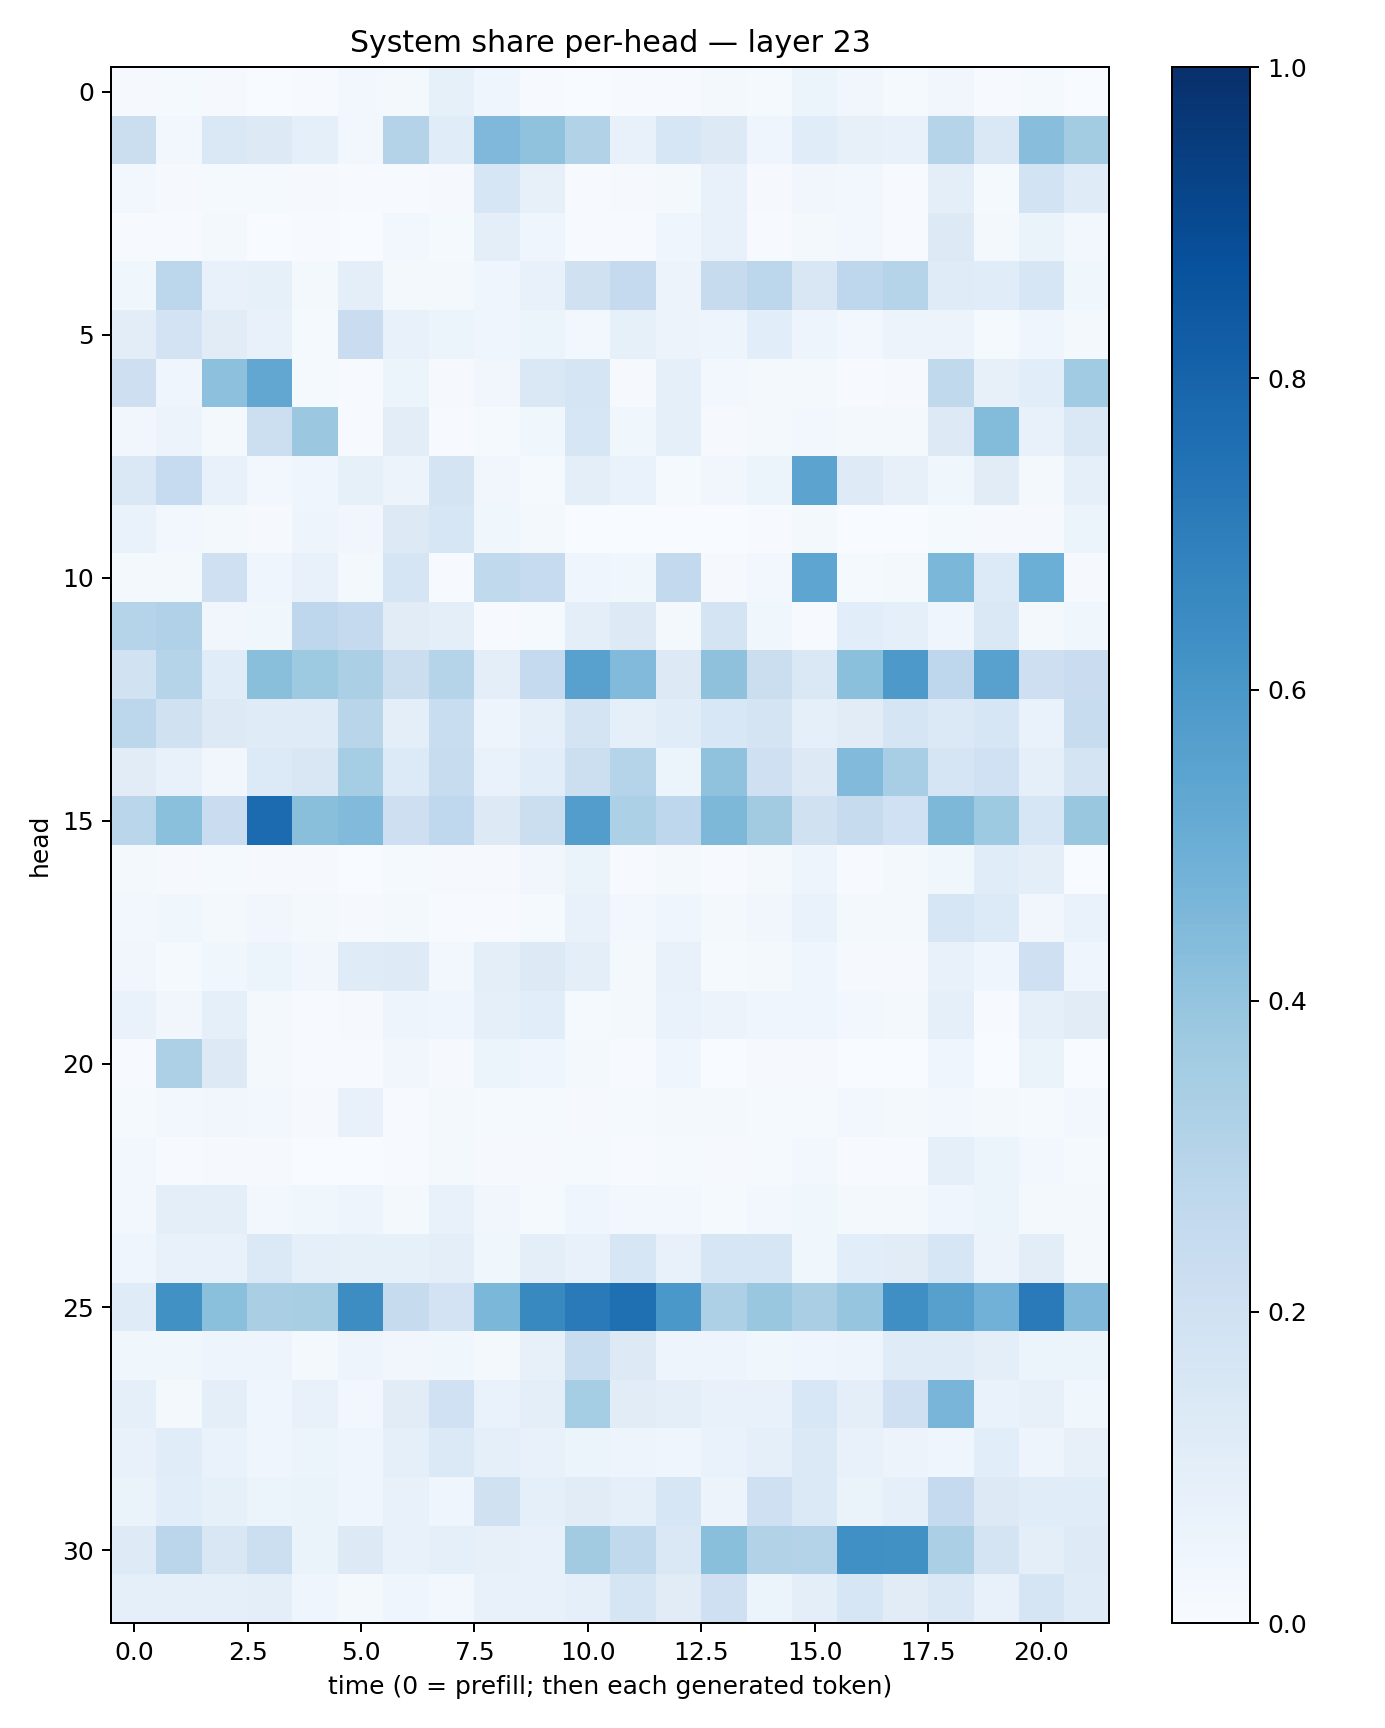

The table this chart was drawn from, first rows:
0.008856183, 0.012122691, 0.009074071, 0.001439119, 0.0049098367, 0.029328195, 0.02038616, 0.08223961, 0.04232257, 0.0068700556, 0.0025774394, 0.0055006244, 0.0075404905, 0.022088509, 0.013494836, 0.050910555, 0.032128435, 0.01252377, 0.03399772, 0.007642493, 0.0142313745, 0.0033490602
0.2251, 0.0272, 0.1419, 0.131, 0.09361, 0.02395, 0.3082, 0.1136, 0.4505, 0.407, 0.3093, 0.07234, 0.1579, 0.1315, 0.03976, 0.1165, 0.07881, 0.07762, 0.2994, 0.1449, 0.4259, 0.3577
0.03045, 0.0104, 0.01441, 0.01198, 0.009375, 0.0078, 0.00578, 0.01144, 0.1637, 0.08129, 0.004543, 0.01052, 0.01686, 0.07213, 0.01007, 0.03369, 0.02858, 0.006355, 0.09813, 0.01393, 0.1849, 0.1176
0.006646, 0.006165, 0.01863, 0.002903, 0.003944, 0.003225, 0.02463, 0.01235, 0.1005, 0.04433, 0.007256, 0.006136, 0.04547, 0.07745, 0.005964, 0.01893, 0.02694, 0.007647, 0.1288, 0.02287, 0.06512, 0.02396
0.0354, 0.2777, 0.07276, 0.08487, 0.01764, 0.09648, 0.0216, 0.01971, 0.04423, 0.07738, 0.1989, 0.2504, 0.05497, 0.2455, 0.2784, 0.1514, 0.2745, 0.3037, 0.1203, 0.1148, 0.1609, 0.03754
0.1034, 0.1818, 0.1115, 0.07253, 0.01475, 0.2286, 0.07162, 0.06102, 0.04167, 0.06071, 0.02799, 0.08267, 0.05649, 0.04695, 0.1075, 0.04784, 0.02567, 0.05469, 0.05792, 0.01464, 0.04371, 0.0192
0.2137, 0.04566, 0.4172, 0.531, 0.01382, 0.006153, 0.05874, 0.008991, 0.03463, 0.1475, 0.1682, 0.01166, 0.09305, 0.02583, 0.02179, 0.01768, 0.007163, 0.00923, 0.2619, 0.07849, 0.1088, 0.3665
0.0322, 0.0574, 0.02084, 0.2151, 0.3809, 0.005122, 0.1016, 0.006983, 0.01419, 0.03756, 0.1619, 0.03672, 0.09112, 0.01088, 0.01636, 0.02454, 0.01761, 0.02061, 0.129, 0.4413, 0.07593, 0.1478
0.1457, 0.2484, 0.07681, 0.0253, 0.04466, 0.0845, 0.05775, 0.1768, 0.03126, 0.01409, 0.09888, 0.06873, 0.01305, 0.03358, 0.05449, 0.5433, 0.1243, 0.08192, 0.0362, 0.1132, 0.02227, 0.09327
0.06665, 0.03026, 0.01923, 0.01029, 0.04689, 0.03442, 0.1318, 0.161, 0.03684, 0.01874, 0.003631, 0.0006712, 0.001383, 0.001641, 0.004471, 0.01868, 0.003312, 0.00141, 0.01462, 0.0111, 0.01147, 0.05353
0.01588, 0.02028, 0.206, 0.04357, 0.07172, 0.02173, 0.1699, 0.00681, 0.2648, 0.2466, 0.04225, 0.03645, 0.2594, 0.01098, 0.02546, 0.5366, 0.0153, 0.01656, 0.4592, 0.1357, 0.4962, 0.00984
0.2986, 0.317, 0.03511, 0.03855, 0.2763, 0.2508, 0.1131, 0.1003, 0.006739, 0.01299, 0.09989, 0.1278, 0.02303, 0.1789, 0.03583, 0.005361, 0.1071, 0.08685, 0.04399, 0.1463, 0.01685, 0.03535
0.193, 0.2977, 0.1144, 0.4237, 0.3729, 0.3351, 0.2238, 0.3007, 0.09809, 0.2512, 0.5585, 0.4441, 0.1269, 0.4114, 0.2238, 0.1452, 0.4183, 0.5911, 0.2755, 0.5549, 0.212, 0.2289
0.2802, 0.1969, 0.1327, 0.1208, 0.1209, 0.2899, 0.09481, 0.2328, 0.04831, 0.09193, 0.1775, 0.09307, 0.1153, 0.1541, 0.1771, 0.08944, 0.113, 0.171, 0.1378, 0.1623, 0.0685, 0.2409
0.1096, 0.07675, 0.03384, 0.1345, 0.1495, 0.3536, 0.1345, 0.2381, 0.07018, 0.1064, 0.2173, 0.2979, 0.0618, 0.4096, 0.2065, 0.1298, 0.4427, 0.3471, 0.1678, 0.2016, 0.0888, 0.1755
0.2878, 0.4218, 0.2303, 0.7702, 0.4236, 0.4437, 0.2141, 0.2673, 0.1308, 0.2188, 0.5704, 0.3298, 0.2736, 0.4531, 0.3596, 0.1985, 0.2431, 0.2029, 0.457, 0.3733, 0.1605, 0.3848
0.02164, 0.008203, 0.01465, 0.008939, 0.008863, 0.00205, 0.0138, 0.009749, 0.01079, 0.03314, 0.06568, 0.00444, 0.0233, 0.006359, 0.02153, 0.04881, 0.006941, 0.01816, 0.03835, 0.1148, 0.0994, 0.002951
0.02796, 0.03684, 0.01594, 0.0328, 0.01641, 0.009159, 0.01888, 0.007716, 0.006176, 0.0145, 0.07402, 0.02922, 0.04065, 0.01801, 0.03335, 0.06745, 0.02034, 0.02343, 0.1606, 0.1348, 0.03202, 0.06711
0.03296, 0.01261, 0.03904, 0.0509, 0.03219, 0.1196, 0.1247, 0.03047, 0.1011, 0.1285, 0.09682, 0.02087, 0.07317, 0.01357, 0.01592, 0.04308, 0.008432, 0.01009, 0.07594, 0.04095, 0.2069, 0.0432
0.07016, 0.03148, 0.09202, 0.01857, 0.007687, 0.01083, 0.04932, 0.0443, 0.08816, 0.108, 0.01241, 0.01657, 0.06715, 0.05826, 0.03917, 0.04312, 0.02546, 0.0193, 0.09043, 0.006369, 0.09093, 0.1097
0.005138, 0.3243, 0.1275, 0.02007, 0.003969, 0.006716, 0.03446, 0.008492, 0.05374, 0.04601, 0.01673, 0.005957, 0.04013, 0.002031, 0.008667, 0.01155, 0.003535, 0.002707, 0.04035, 0.003004, 0.06531, 0.003399
0.01297, 0.02703, 0.03465, 0.03103, 0.008227, 0.0732, 0.006345, 0.01572, 0.01221, 0.01246, 0.01015, 0.01462, 0.02006, 0.01737, 0.0151, 0.01188, 0.02881, 0.02127, 0.02827, 0.0169, 0.01517, 0.02873
0.03021, 0.006905, 0.008888, 0.009539, 0.003349, 0.001712, 0.006781, 0.01681, 0.01002, 0.01036, 0.01513, 0.006145, 0.01362, 0.008212, 0.01281, 0.02486, 0.007436, 0.00643, 0.09253, 0.0595, 0.02665, 0.01285
0.02464, 0.09714, 0.09841, 0.02807, 0.03711, 0.04799, 0.02163, 0.07357, 0.03373, 0.01411, 0.04338, 0.02662, 0.02739, 0.01436, 0.02966, 0.03884, 0.01907, 0.01564, 0.04455, 0.06202, 0.02037, 0.0206
0.04602, 0.07233, 0.0716, 0.1402, 0.08641, 0.08389, 0.08568, 0.1001, 0.03657, 0.09467, 0.07656, 0.1634, 0.07745, 0.1576, 0.1577, 0.0375, 0.1057, 0.1106, 0.1596, 0.05605, 0.1044, 0.01954
0.1173, 0.628, 0.4181, 0.3371, 0.3413, 0.642, 0.2458, 0.1813, 0.4581, 0.6578, 0.7113, 0.7548, 0.5991, 0.3276, 0.39, 0.3363, 0.3984, 0.6357, 0.5602, 0.4827, 0.7142, 0.4467
0.03605, 0.03809, 0.04714, 0.04988, 0.02209, 0.04912, 0.03352, 0.03836, 0.01917, 0.07921, 0.2336, 0.1278, 0.04792, 0.0506, 0.03533, 0.04538, 0.0477, 0.1206, 0.1177, 0.1002, 0.05973, 0.05899
0.0879, 0.02308, 0.09721, 0.04428, 0.07556, 0.02353, 0.1132, 0.2026, 0.06869, 0.09741, 0.3539, 0.11, 0.1015, 0.07182, 0.07495, 0.1539, 0.1001, 0.2092, 0.4681, 0.06973, 0.07981, 0.03758
0.07746, 0.115, 0.06886, 0.04295, 0.05263, 0.04372, 0.08608, 0.1385, 0.09216, 0.0773, 0.05389, 0.05037, 0.03959, 0.07024, 0.08751, 0.1378, 0.07595, 0.0564, 0.04376, 0.1061, 0.04778, 0.07842
0.06606, 0.107, 0.08344, 0.05914, 0.06409, 0.04065, 0.07288, 0.04409, 0.1992, 0.09336, 0.1099, 0.08662, 0.1566, 0.05719, 0.2034, 0.1388, 0.06559, 0.08749, 0.2538, 0.1322, 0.1148, 0.1165
0.122, 0.2817, 0.1503, 0.2165, 0.06424, 0.125, 0.07729, 0.08924, 0.08066, 0.07453, 0.3595, 0.264, 0.1478, 0.4244, 0.3149, 0.3059, 0.6325, 0.6261, 0.3325, 0.1723, 0.09576, 0.1229
0.0879, 0.09287, 0.08848, 0.09419, 0.03927, 0.02073, 0.04091, 0.02877, 0.0755, 0.07558, 0.08916, 0.1689, 0.1117, 0.2078, 0.06039, 0.09513, 0.1623, 0.1103, 0.1452, 0.07301, 0.1693, 0.1186
